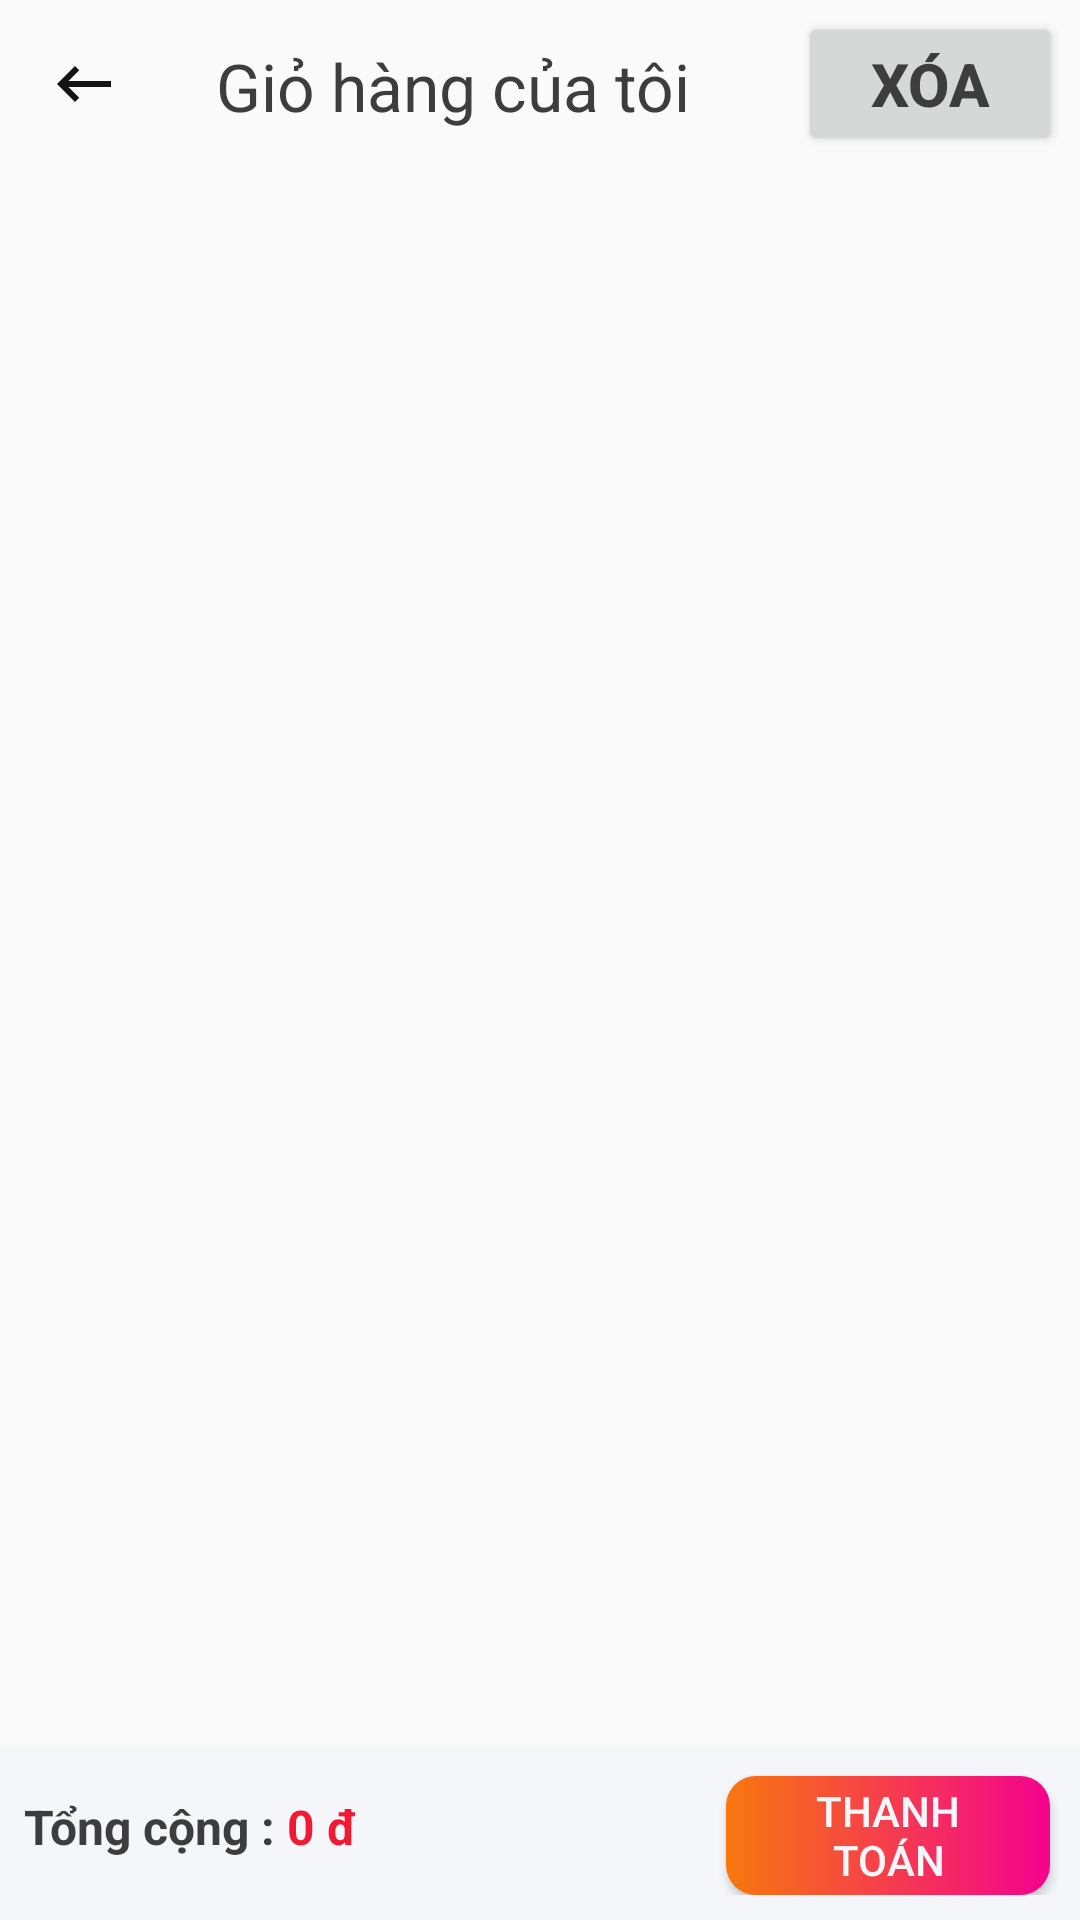

The Android layout XML behind this screen, and the referenced resources:
<!-- AndroidManifest.xml: application theme AppTheme -->
<!-- res/layout/activity_cart_for_you.xml -->
<?xml version="1.0" encoding="utf-8"?>
<RelativeLayout xmlns:android="http://schemas.android.com/apk/res/android"
    xmlns:app="http://schemas.android.com/apk/res-auto"
    xmlns:tools="http://schemas.android.com/tools"
    android:layout_width="match_parent"
    android:orientation="vertical"
    android:layout_height="match_parent"
    tools:context=".CartForYouActivity">

    <include layout="@layout/actionbar_cart"/>

    <androidx.core.widget.NestedScrollView
        android:id="@+id/scroll"
        android:layout_width="match_parent"
        android:layout_height="match_parent"
        android:layout_below="@+id/toolbarCart"
        android:layout_marginBottom="55dp">

        <androidx.recyclerview.widget.RecyclerView
            android:id="@+id/recyclerViewCart"
            android:layout_width="match_parent"
            android:layout_height="wrap_content"
            android:clipToPadding="false"
            android:nestedScrollingEnabled="false"
            android:overScrollMode="never"
            tools:listitem="@layout/row_cart">

        </androidx.recyclerview.widget.RecyclerView>
    </androidx.core.widget.NestedScrollView>

    <com.google.android.material.bottomnavigation.BottomNavigationView
        android:id="@+id/bottom_navigation"
        android:layout_width="match_parent"
        android:layout_height="wrap_content"
        android:layout_above="@+id/scroll"
        android:layout_alignParentBottom="true"
        android:background="@color/white"
        >
        <include layout="@layout/bottom_menu_cart"/>
    </com.google.android.material.bottomnavigation.BottomNavigationView>

</RelativeLayout>
<!-- res/layout/actionbar_cart.xml (included above) -->
<?xml version="1.0" encoding="utf-8"?>
<androidx.constraintlayout.widget.ConstraintLayout
    xmlns:android="http://schemas.android.com/apk/res/android"
    xmlns:app="http://schemas.android.com/apk/res-auto"
    xmlns:tools="http://schemas.android.com/tools"
    android:id="@+id/toolbarCart"
    android:layout_width="match_parent"
    android:layout_height="?attr/actionBarSize">

    <androidx.appcompat.widget.AppCompatImageButton
        android:id="@+id/btnBackCart"
        android:layout_width="wrap_content"
        android:layout_height="wrap_content"
        android:layout_marginStart="16dp"
        android:layout_marginTop="16dp"
        android:onClick="onClickButton"
        android:background="@drawable/ic_back"
        app:layout_constraintStart_toStartOf="parent"
        app:layout_constraintTop_toTopOf="parent" />

    <androidx.appcompat.widget.AppCompatTextView
        android:layout_width="wrap_content"
        android:layout_height="wrap_content"
        android:text="Giỏ hàng của tôi"
        android:layout_marginTop="14dp"
        android:textSize="22sp"
        android:layout_marginStart="32dp"
        android:textColor="@color/black"
        app:layout_constraintTop_toTopOf="parent"
        app:layout_constraintLeft_toRightOf="@+id/btnBackCart"/>

    <androidx.appcompat.widget.AppCompatButton
        android:id="@+id/btnDeleteCart"
        android:layout_width="wrap_content"
        android:layout_height="wrap_content"
        android:layout_marginTop="4dp"
        android:layout_marginEnd="6dp"
        android:text="Xóa"
        android:textStyle="bold"
        android:onClick="onClickButton"
        android:textColor="@color/black"
        android:textSize="20sp"
        app:layout_constraintEnd_toEndOf="parent"
        app:layout_constraintTop_toTopOf="parent" />



</androidx.constraintlayout.widget.ConstraintLayout>
<!-- res/layout/row_cart.xml (included above) -->
<?xml version="1.0" encoding="utf-8"?>
<androidx.cardview.widget.CardView
    xmlns:android="http://schemas.android.com/apk/res/android"
    xmlns:app="http://schemas.android.com/apk/res-auto"
    xmlns:tools="http://schemas.android.com/tools"
    android:layout_width="match_parent"
    android:layout_height="wrap_content"
    android:layout_marginBottom="6dp"
    android:orientation="vertical"
    app:cardCornerRadius="5dp">

    <androidx.constraintlayout.widget.ConstraintLayout
        android:layout_width="match_parent"
        android:layout_height="wrap_content">

        <androidx.appcompat.widget.AppCompatCheckBox
            android:id="@+id/checkBox"
            android:layout_width="wrap_content"
            android:layout_height="wrap_content"
            android:theme="@style/CheckboxTheme"
            android:layout_marginStart="6dp"
            app:layout_constraintBottom_toBottomOf="parent"
            app:layout_constraintStart_toStartOf="parent"
            app:layout_constraintTop_toBottomOf="parent"
            app:layout_constraintTop_toTopOf="parent" />

        <androidx.appcompat.widget.AppCompatImageView
            android:id="@+id/imgCart"
            android:layout_width="0dp"
            android:layout_height="0dp"
            android:scaleType="centerCrop"
            app:layout_constraintDimensionRatio="1:1"
            app:layout_constraintLeft_toRightOf="@+id/checkBox"
            app:layout_constraintTop_toTopOf="parent"
            app:layout_constraintWidth_percent=".3" />

        <androidx.appcompat.widget.AppCompatTextView
            android:id="@+id/tvNameCart"
            android:layout_width="0dp"
            android:layout_height="wrap_content"
            android:layout_marginStart="12dp"
            android:layout_marginEnd="12dp"
            tools:text="fashfoashfoa"
            android:textSize="18sp"
            android:maxLines="2"
            android:textColor="@color/black"
            android:ellipsize="end"
            app:layout_constraintBottom_toTopOf="@+id/tvPriceDiscountCart"
            app:layout_constraintStart_toEndOf="@id/imgCart"
            app:layout_constraintTop_toTopOf="parent"
            app:layout_constraintEnd_toEndOf="parent"
            app:layout_constraintVertical_chainStyle="spread_inside" />

        <androidx.appcompat.widget.AppCompatTextView
            android:id="@+id/tvPriceDiscountCart"
            android:layout_width="wrap_content"
            android:layout_height="wrap_content"
            android:layout_marginStart="12dp"
            android:textStyle="bold"
            tools:text="1111111"
            android:textColor="@color/pink_red"
            android:textSize="18sp"
            app:layout_constraintBottom_toTopOf="@+id/tvPriceCart"
            app:layout_constraintLeft_toRightOf="@+id/imgCart"
            app:layout_constraintTop_toBottomOf="@+id/tvNameCart" />

        <androidx.appcompat.widget.AppCompatTextView
            android:id="@+id/tvPriceCart"
            android:layout_width="wrap_content"
            android:layout_height="wrap_content"
            tools:text="22222"
            android:textSize="16sp"
            android:layout_marginStart="12dp"
            app:layout_constraintBottom_toBottomOf="parent"
            app:layout_constraintLeft_toRightOf="@+id/imgCart"
            app:layout_constraintTop_toBottomOf="@+id/tvPriceDiscountCart" />

        <androidx.appcompat.widget.AppCompatTextView
            android:id="@+id/tvDiscountPercent"
            android:layout_width="wrap_content"
            android:layout_height="wrap_content"
            tools:text="-18%"
            android:textSize="16sp"
            android:textColor="@color/black"
            android:layout_marginStart="6dp"
            app:layout_constraintBottom_toBottomOf="parent"
            app:layout_constraintLeft_toRightOf="@+id/tvPriceCart"
             />

        <androidx.appcompat.widget.AppCompatTextView
            android:id="@+id/btnAdd"
            android:layout_width="wrap_content"
            android:layout_height="wrap_content"
            android:text="+"
            android:textColor="@color/black"
            android:layout_marginBottom="16dp"
            android:textSize="30sp"
            android:layout_marginEnd="12dp"
            app:layout_constraintBottom_toBottomOf="parent"
            app:layout_constraintEnd_toEndOf="parent" />

        <androidx.appcompat.widget.AppCompatTextView
            android:id="@+id/textNumber"
            android:layout_width="wrap_content"
            android:layout_height="wrap_content"
            android:paddingLeft="25dp"
            android:paddingRight="25dp"
            tools:text="5"
            android:layout_marginBottom="16dp"
            android:background="@color/gray_10"
            android:textColor="@color/black"
            android:layout_marginEnd="6dp"
            android:textStyle="bold"
            android:textSize="22sp"
            app:layout_constraintBottom_toBottomOf="parent"
            app:layout_constraintRight_toLeftOf="@+id/btnAdd" />

        <androidx.appcompat.widget.AppCompatTextView
            android:id="@+id/btnReduce"
            android:layout_width="wrap_content"
            android:layout_height="wrap_content"
            android:text="-"
            android:layout_marginBottom="16dp"
            android:layout_marginEnd="6dp"
            android:textColor="@color/black"
            android:textSize="30sp"
            app:layout_constraintBottom_toBottomOf="parent"
            app:layout_constraintRight_toLeftOf="@+id/textNumber" />


    </androidx.constraintlayout.widget.ConstraintLayout>
</androidx.cardview.widget.CardView>
<!-- res/layout/bottom_menu_cart.xml (included above) -->
<?xml version="1.0" encoding="utf-8"?>
<androidx.constraintlayout.widget.ConstraintLayout xmlns:android="http://schemas.android.com/apk/res/android"
    xmlns:app="http://schemas.android.com/apk/res-auto"
    android:layout_width="match_parent"
    android:layout_height="wrap_content"
    xmlns:tools="http://schemas.android.com/tools">

    <androidx.appcompat.widget.AppCompatTextView

        android:onClick="onClickButton"
        android:id="@+id/tvSum"
        android:layout_width="wrap_content"
        android:layout_height="wrap_content"
        android:text="Tổng cộng :"
        android:textSize="16sp"
        android:layout_marginStart="8dp"
        android:layout_marginTop="14dp"
        android:textColor="@color/black"
        android:textStyle="bold"
        app:layout_constraintStart_toStartOf="parent"
        app:layout_constraintTop_toTopOf="parent" />

    <androidx.appcompat.widget.AppCompatTextView
        android:id="@+id/textSumPrice"
        android:layout_width="wrap_content"
        android:layout_height="wrap_content"
        android:layout_marginStart="4dp"
        tools:text="0 đ"
        android:textStyle="bold"
        android:layout_marginTop="14dp"
        android:textSize="16sp"
        android:textColor="@color/pink_red"
        app:layout_constraintStart_toEndOf="@+id/tvSum"
        app:layout_constraintTop_toTopOf="parent"
         />





    <Button
        android:id="@+id/btnPay"
        android:layout_width="0dp"
        android:layout_height="0dp"
        android:layout_marginTop="8dp"
        android:layout_marginEnd="10dp"
        android:background="@drawable/bg_btn_cart"
        android:paddingLeft="10dp"
        android:paddingRight="10dp"
        android:text="Thanh toán"
        android:onClick="onClickButton"
        android:textColor="@color/white"
        app:layout_constraintDimensionRatio="3:1.1"
        app:layout_constraintEnd_toEndOf="parent"
        app:layout_constraintTop_toTopOf="parent"
        app:layout_constraintWidth_percent=".3" />
    
    
    
    


</androidx.constraintlayout.widget.ConstraintLayout>
<!-- resources referenced by this layout -->
<resources>
  <color name="black">#3d3d3d</color>
  <color name="gray_10">#efe5fd</color>
  <color name="pink_red">#f01a35</color>
  <color name="white">#f5f6fa</color>
  <!-- drawable bg_btn_cart (drawable) -->
  <?xml version="1.0" encoding="utf-8"?>
  <layer-list xmlns:android="http://schemas.android.com/apk/res/android">
  <item>
  <shape
      android:shape="rectangle">
      <gradient
          android:angle="0"
          android:endColor="#f4028e"
          android:startColor="#f7780d" />
      <corners android:radius="10dp" />
  </shape>
  </item>
      </layer-list>
  <!-- drawable ic_back (drawable) -->
  <vector android:alpha="0.95" android:height="24dp"
      android:tint="#070707" android:viewportHeight="24"
      android:viewportWidth="24" android:width="24dp" xmlns:android="http://schemas.android.com/apk/res/android">
      <path android:fillColor="@android:color/white" android:pathData="M21,11H6.83l3.58,-3.59L9,6l-6,6 6,6 1.41,-1.41L6.83,13H21z"/>
  </vector>
  <style name="AppTheme" parent="Theme.AppCompat.Light.NoActionBar">
          
          <item name="colorPrimary">@color/colorPrimary</item>
          <item name="colorPrimaryDark">@color/colorPrimaryDark</item>
          <item name="colorAccent">@color/colorAccent</item>
      </style>
  <color name="colorPrimary">#6200EE</color>
  <color name="colorPrimaryDark">#3700B3</color>
  <color name="colorAccent">#03DAC5</color>
</resources>
